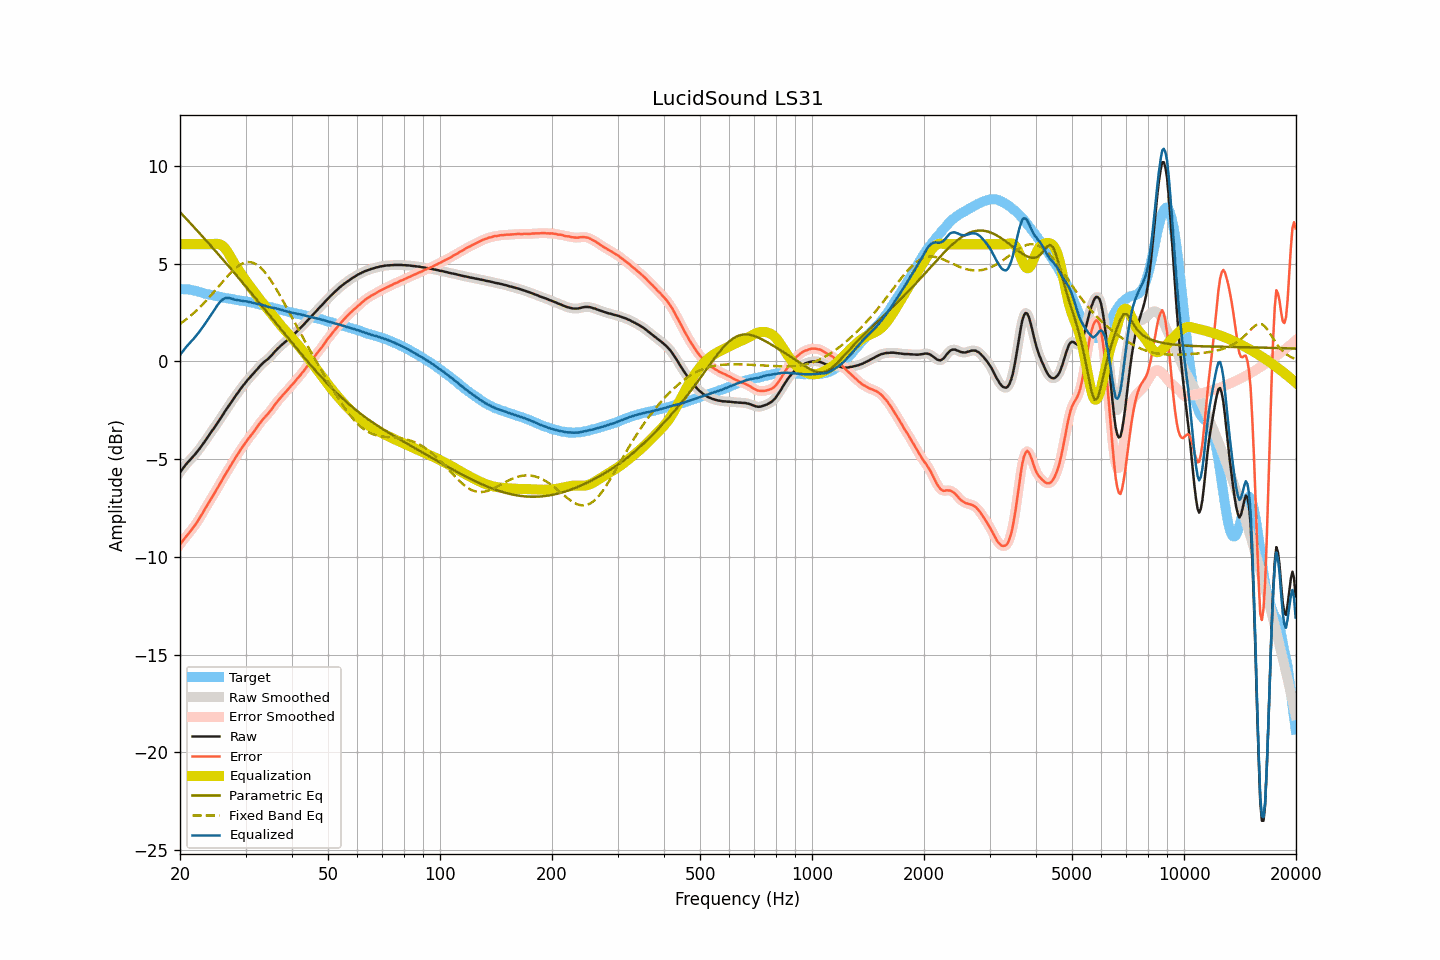

Values plotted in this chart, from the file beside it:
frequency, raw, smoothed, error, error_smoothed, equalization, parametric_eq, fixed_band_eq, equalized_raw, equalized_smoothed, target
20.00, -5.67, -5.67, -9.37, -9.37, 6.00, 7.64, 1.92, 0.33, 0.33, 3.70
20.20, -5.56, -5.56, -9.26, -9.26, 6.00, 7.56, 1.98, 0.44, 0.44, 3.70
20.40, -5.45, -5.45, -9.15, -9.15, 6.00, 7.47, 2.04, 0.55, 0.55, 3.70
20.61, -5.34, -5.34, -9.04, -9.04, 6.00, 7.38, 2.10, 0.66, 0.66, 3.70
20.81, -5.24, -5.24, -8.94, -8.94, 6.00, 7.29, 2.17, 0.76, 0.76, 3.70
21.02, -5.15, -5.15, -8.85, -8.84, 6.00, 7.20, 2.23, 0.85, 0.85, 3.70
21.23, -5.06, -5.06, -8.74, -8.74, 6.00, 7.12, 2.30, 0.94, 0.94, 3.68
21.44, -4.97, -4.97, -8.64, -8.64, 6.00, 7.03, 2.37, 1.03, 1.03, 3.66
21.66, -4.88, -4.88, -8.53, -8.53, 6.00, 6.94, 2.44, 1.12, 1.12, 3.64
21.87, -4.79, -4.79, -8.41, -8.42, 6.00, 6.85, 2.51, 1.21, 1.21, 3.62
22.09, -4.69, -4.69, -8.30, -8.30, 6.00, 6.76, 2.59, 1.31, 1.31, 3.61
22.31, -4.59, -4.59, -8.17, -8.18, 6.00, 6.67, 2.67, 1.41, 1.41, 3.58
22.54, -4.48, -4.48, -8.05, -8.05, 6.00, 6.58, 2.75, 1.52, 1.52, 3.56
22.76, -4.37, -4.37, -7.91, -7.91, 6.00, 6.49, 2.83, 1.63, 1.63, 3.54
22.99, -4.26, -4.26, -7.77, -7.77, 6.00, 6.40, 2.91, 1.74, 1.74, 3.51
23.22, -4.14, -4.14, -7.62, -7.63, 6.00, 6.31, 3.00, 1.86, 1.86, 3.48
23.45, -4.02, -4.02, -7.48, -7.48, 6.00, 6.21, 3.09, 1.98, 1.98, 3.46
23.69, -3.90, -3.90, -7.35, -7.35, 6.00, 6.12, 3.18, 2.10, 2.10, 3.45
23.92, -3.78, -3.78, -7.21, -7.21, 6.00, 6.03, 3.27, 2.22, 2.22, 3.43
24.16, -3.66, -3.66, -7.08, -7.08, 6.00, 5.94, 3.36, 2.34, 2.34, 3.42
24.40, -3.54, -3.54, -6.94, -6.94, 6.00, 5.84, 3.45, 2.46, 2.46, 3.40
24.65, -3.43, -3.43, -6.81, -6.80, 6.01, 5.75, 3.55, 2.58, 2.59, 3.38
24.89, -3.31, -3.31, -6.66, -6.66, 6.02, 5.66, 3.64, 2.71, 2.72, 3.35
25.14, -3.18, -3.18, -6.52, -6.52, 6.03, 5.56, 3.74, 2.85, 2.84, 3.34
25.39, -3.06, -3.06, -6.38, -6.38, 6.02, 5.47, 3.84, 2.96, 2.96, 3.32
25.65, -2.93, -2.93, -6.24, -6.24, 5.99, 5.38, 3.93, 3.06, 3.05, 3.31
25.91, -2.81, -2.81, -6.09, -6.10, 5.94, 5.28, 4.03, 3.13, 3.13, 3.28
26.16, -2.68, -2.68, -5.95, -5.95, 5.88, 5.19, 4.13, 3.20, 3.19, 3.27
26.43, -2.55, -2.56, -5.81, -5.81, 5.79, 5.09, 4.22, 3.23, 3.23, 3.26
26.69, -2.43, -2.43, -5.67, -5.67, 5.68, 5.00, 4.31, 3.25, 3.25, 3.24
26.96, -2.31, -2.31, -5.54, -5.54, 5.56, 4.90, 4.41, 3.25, 3.25, 3.23
27.23, -2.18, -2.18, -5.40, -5.40, 5.42, 4.81, 4.49, 3.24, 3.24, 3.21
27.50, -2.06, -2.06, -5.26, -5.26, 5.28, 4.71, 4.58, 3.22, 3.22, 3.20
27.77, -1.94, -1.94, -5.12, -5.13, 5.13, 4.61, 4.66, 3.19, 3.19, 3.18
28.05, -1.83, -1.83, -5.00, -5.00, 4.99, 4.52, 4.74, 3.16, 3.17, 3.17
28.33, -1.71, -1.71, -4.86, -4.86, 4.86, 4.42, 4.80, 3.15, 3.15, 3.15
28.62, -1.60, -1.60, -4.74, -4.73, 4.74, 4.32, 4.87, 3.13, 3.14, 3.14
28.90, -1.48, -1.48, -4.61, -4.60, 4.61, 4.23, 4.92, 3.13, 3.13, 3.13
29.19, -1.37, -1.37, -4.47, -4.48, 4.48, 4.13, 4.98, 3.11, 3.11, 3.10
29.48, -1.26, -1.26, -4.36, -4.36, 4.36, 4.03, 5.02, 3.10, 3.10, 3.10
29.78, -1.16, -1.16, -4.25, -4.25, 4.25, 3.93, 5.05, 3.08, 3.09, 3.09
30.08, -1.05, -1.05, -4.13, -4.13, 4.13, 3.83, 5.07, 3.08, 3.08, 3.08
30.38, -0.95, -0.96, -4.01, -4.02, 4.02, 3.73, 5.09, 3.07, 3.06, 3.06
30.68, -0.86, -0.86, -3.91, -3.90, 3.91, 3.64, 5.09, 3.05, 3.05, 3.04
30.99, -0.77, -0.77, -3.80, -3.80, 3.80, 3.54, 5.08, 3.02, 3.02, 3.02
31.30, -0.68, -0.68, -3.69, -3.69, 3.68, 3.44, 5.06, 3.00, 3.00, 3.01
31.61, -0.59, -0.59, -3.59, -3.58, 3.57, 3.34, 5.03, 2.98, 2.98, 3.00
31.93, -0.49, -0.49, -3.47, -3.47, 3.46, 3.24, 4.99, 2.97, 2.96, 2.98
32.24, -0.40, -0.40, -3.34, -3.35, 3.35, 3.14, 4.94, 2.95, 2.95, 2.94
32.57, -0.30, -0.30, -3.23, -3.23, 3.24, 3.04, 4.88, 2.94, 2.94, 2.93
32.89, -0.21, -0.21, -3.13, -3.12, 3.14, 2.94, 4.81, 2.92, 2.92, 2.92
33.22, -0.13, -0.13, -3.02, -3.02, 3.03, 2.84, 4.73, 2.90, 2.90, 2.89
33.55, -0.05, -0.05, -2.92, -2.92, 2.93, 2.74, 4.65, 2.88, 2.88, 2.87
33.89, 0.02, 0.01, -2.83, -2.83, 2.83, 2.64, 4.55, 2.85, 2.85, 2.85
34.23, 0.08, 0.08, -2.75, -2.74, 2.74, 2.54, 4.44, 2.81, 2.82, 2.83
34.57, 0.15, 0.15, -2.65, -2.65, 2.64, 2.43, 4.33, 2.79, 2.79, 2.80
34.92, 0.24, 0.23, -2.54, -2.55, 2.54, 2.33, 4.21, 2.78, 2.77, 2.78
35.27, 0.32, 0.32, -2.45, -2.44, 2.44, 2.23, 4.09, 2.75, 2.76, 2.77
35.62, 0.41, 0.41, -2.34, -2.33, 2.33, 2.13, 3.96, 2.74, 2.74, 2.74
35.97, 0.51, 0.50, -2.21, -2.22, 2.22, 2.03, 3.82, 2.73, 2.73, 2.72
... 635 more rows
